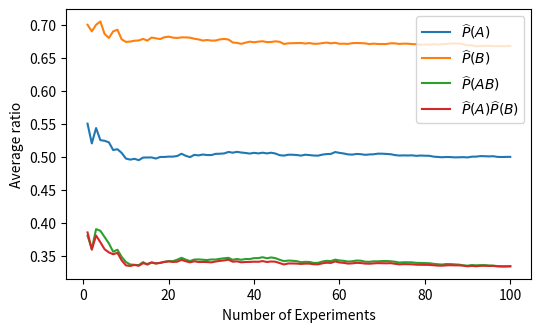

Source code (Python): (Note: this script raises an exception after producing the figure.)
import numpy as np
import matplotlib.pyplot as plt

n = 100
numberOfExperiments = n
# This is a numpy thing. It will be used for generating probability distributions.
# Basically makes the probability possible
rng = np.random.default_rng()

# Here we draw random integers in interval (1,6) for n times, and repeat the process "numberOfExperiment" times 
result = rng.integers(low = 1, high = 7, size = (n, numberOfExperiments) )

# This loop counts the number of capA we get in one experiment, and loops through the total experiments.
totalCapA = []
for element in result:
    # Outputs Bool values depending on the input array, i.e [2,4,6]
    initialCapA = np.isin(element, [2,4,6])
    # Number of Bool values.
    totalCapA.append(initialCapA.sum())

# Repeat the same process for capB and capAB
totalCapB = []
for element in result:
    initialCapB = np.isin(element, [1,2,3,4])
    totalCapB.append(initialCapB.sum())
totalCapAB = []
for element in result:
    initialCapAB = np.isin(element, [2,4])
    totalCapAB.append(initialCapAB.sum())

# A simple array [1,2,...,n]
experimentOrder = np.arange(1,n+1,1)


plt.figure(figsize=(6, 3.5))

# The fancy expressions here just takes the average value. 
# X axis is "experimentOrder" while the Y axis is our fancy expressions.
plt.plot(experimentOrder, np.cumsum(totalCapA)/(experimentOrder *n), label = "$\widehat{P}(A)$")
plt.plot(experimentOrder, np.cumsum(totalCapB)/(experimentOrder *n), label = "$\widehat{P}(B)$")
plt.plot(experimentOrder, np.cumsum(totalCapAB)/(experimentOrder *n), label = "$\widehat{P}(AB)$")
plt.plot(experimentOrder, np.multiply(np.cumsum(totalCapA),np.cumsum(totalCapB))/((experimentOrder *n)*(experimentOrder *n)), label = "$\widehat{P}(A)\widehat{P}(B)$")

plt.ylabel("Average ratio")
plt.xlabel("Number of Experiments")
plt.legend(loc='upper right')
plt.savefig('src/chapter1/fig2.pgf')
